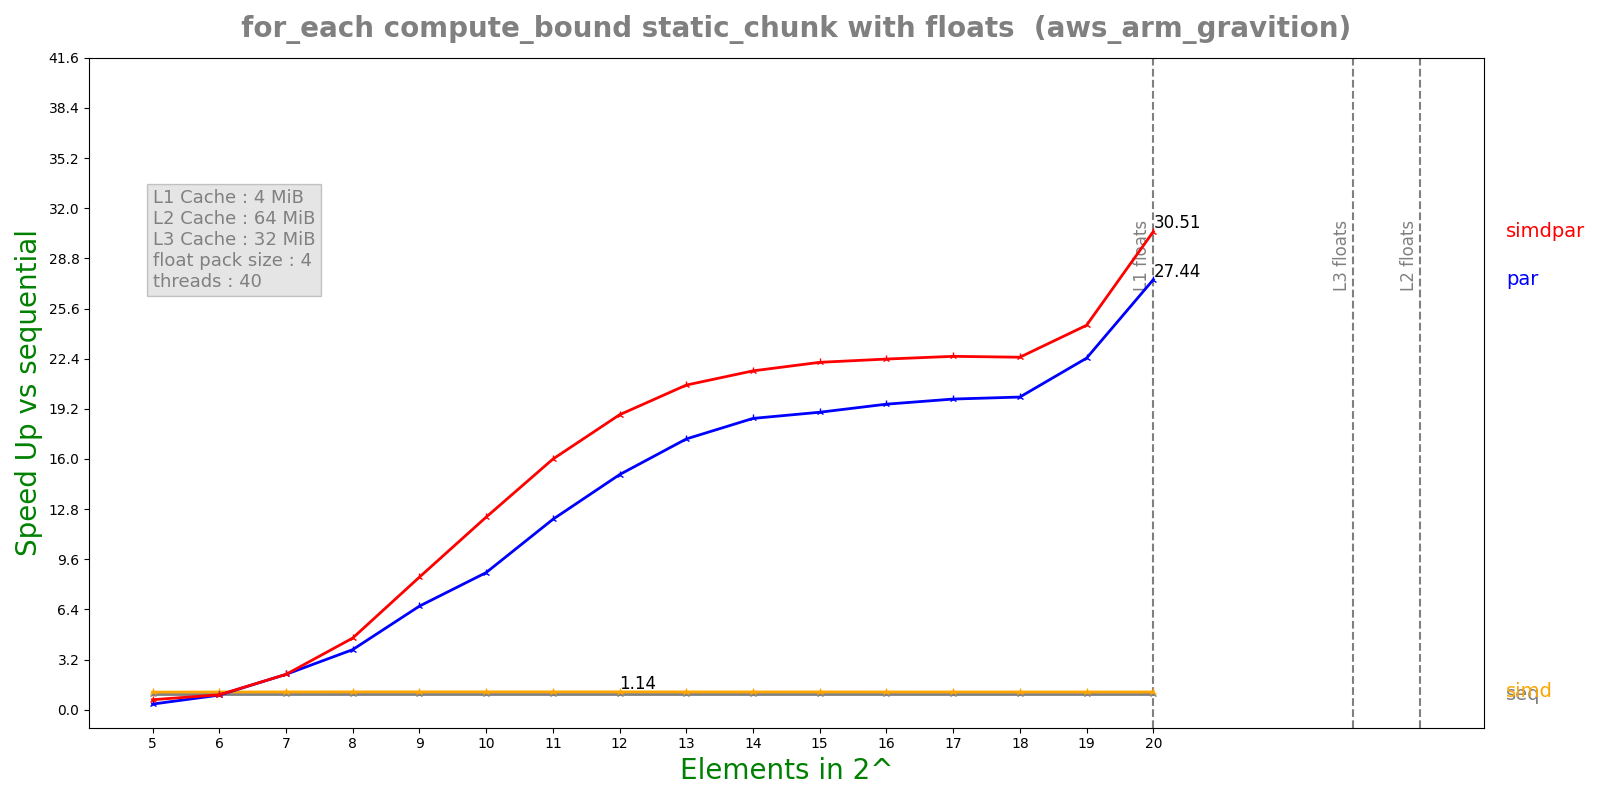

Source data for this figure (header and first rows):
n, lane, threads, seq, simd, par, simdpar
5, 4, 40, 6.57827e-05, 5.84991e-05, 0.0001834, 0.0001031
6, 4, 40, 0.0001313, 0.0001159, 0.000141, 0.0001378
7, 4, 40, 0.000262, 0.0002309, 0.0001162, 0.0001162
8, 4, 40, 0.0005246, 0.000461, 0.0001368, 0.0001148
9, 4, 40, 0.001049, 0.0009208, 0.0001587, 0.000124
10, 4, 40, 0.002098, 0.001841, 0.0002398, 0.0001707
11, 4, 40, 0.004196, 0.003682, 0.0003454, 0.0002624
12, 4, 40, 0.008391, 0.007362, 0.0005593, 0.0004458
13, 4, 40, 0.01673, 0.01472, 0.0009683, 0.0008076
14, 4, 40, 0.03342, 0.02944, 0.001798, 0.001546
15, 4, 40, 0.06691, 0.05889, 0.003525, 0.003018
16, 4, 40, 0.1335, 0.1178, 0.006845, 0.005965
17, 4, 40, 0.2671, 0.2356, 0.01347, 0.01184
18, 4, 40, 0.534, 0.4712, 0.02676, 0.02374
19, 4, 40, 1.068, 0.9425, 0.0476, 0.04353
20, 4, 40, 2.136, 1.885, 0.07782, 0.07001
